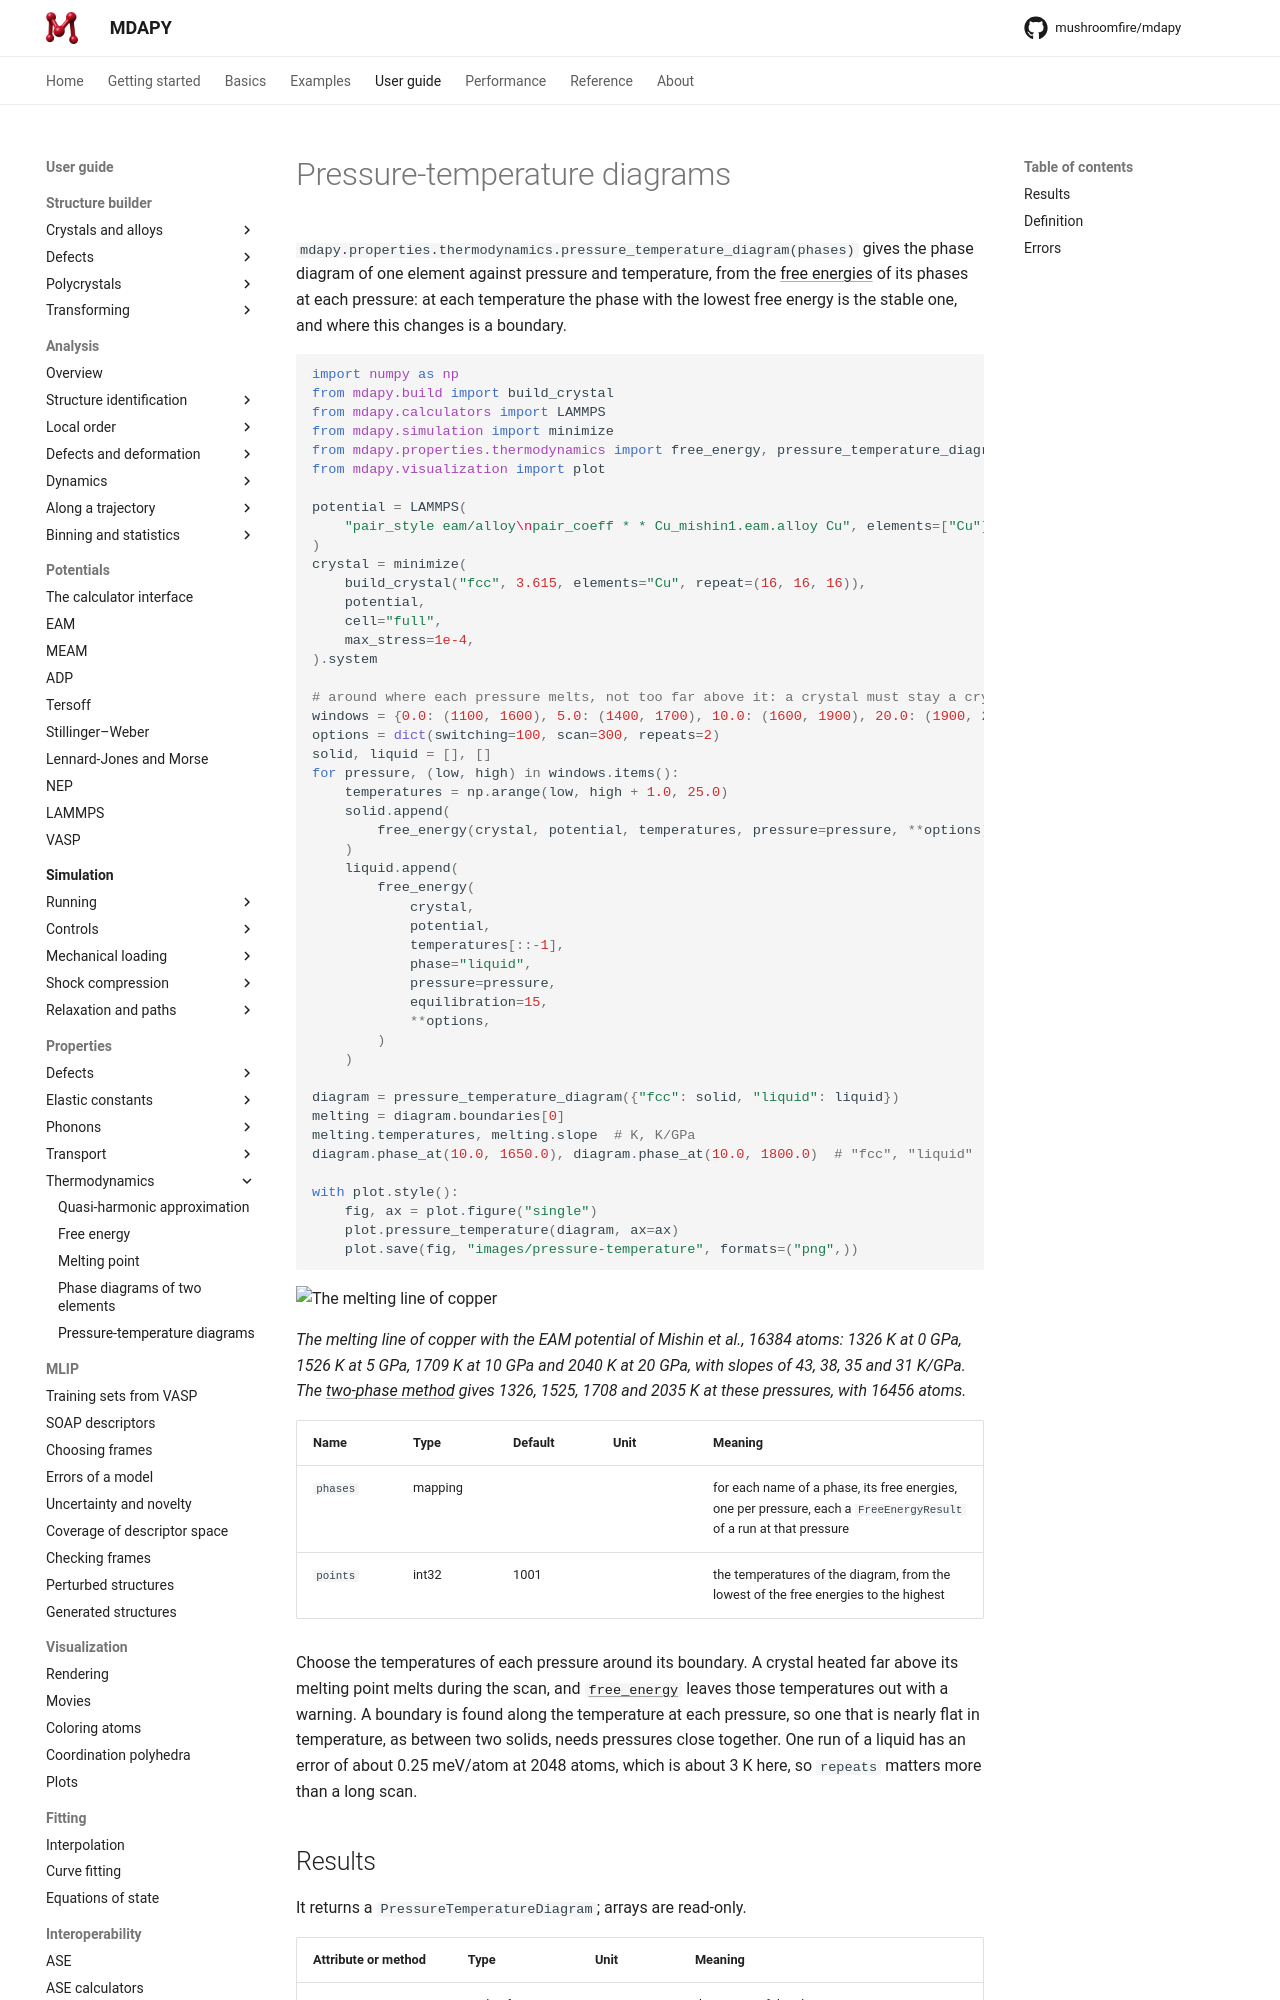

repository: mushroomfire/mdapy · page: latest/user-guide/properties/pressure-temperature/index.html · generator: mkdocs

# Pressure-temperature diagrams

`mdapy.properties.thermodynamics.pressure_temperature_diagram(phases)` gives the phase diagram of one
element against pressure and temperature, from the [free energies](free-energy.md) of its
phases at each pressure: at each temperature the phase with the lowest free energy is the
stable one, and where this changes is a boundary.

<!-- skip-test -->
```python
import numpy as np
from mdapy.build import build_crystal
from mdapy.calculators import LAMMPS
from mdapy.simulation import minimize
from mdapy.properties.thermodynamics import free_energy, pressure_temperature_diagram
from mdapy.visualization import plot

potential = LAMMPS(
    "pair_style eam/alloy\npair_coeff * * Cu_mishin1.eam.alloy Cu", elements=["Cu"]
)
crystal = minimize(
    build_crystal("fcc", 3.615, elements="Cu", repeat=(16, 16, 16)),
    potential,
    cell="full",
    max_stress=1e-4,
).system

# around where each pressure melts, not too far above it: a crystal must stay a crystal
windows = {0.0: (1100, 1600), 5.0: (1400, 1700), 10.0: (1600, 1900), 20.0: (1900, 2250)}
options = dict(switching=100, scan=300, repeats=2)
solid, liquid = [], []
for pressure, (low, high) in windows.items():
    temperatures = np.arange(low, high + 1.0, 25.0)
    solid.append(
        free_energy(crystal, potential, temperatures, pressure=pressure, **options)
    )
    liquid.append(
        free_energy(
            crystal,
            potential,
            temperatures[::-1],
            phase="liquid",
            pressure=pressure,
            equilibration=15,
            **options,
        )
    )

diagram = pressure_temperature_diagram({"fcc": solid, "liquid": liquid})
melting = diagram.boundaries[0]
melting.temperatures, melting.slope  # K, K/GPa
diagram.phase_at(10.0, 1650.0), diagram.phase_at(10.0, 1800.0)  # "fcc", "liquid"

with plot.style():
    fig, ax = plot.figure("single")
    plot.pressure_temperature(diagram, ax=ax)
    plot.save(fig, "images/pressure-temperature", formats=("png",))
```

![The melting line of copper](images/pressure-temperature.png)

*The melting line of copper with the EAM potential of Mishin et al., 16384 atoms: 1326 K at
0 GPa, 1526 K at 5 GPa, 1709 K at 10 GPa and 2040 K at 20 GPa, with slopes of 43, 38, 35 and
31 K/GPa. The [two-phase method](melting-point.md) gives 1326, 1525, 1708 and 2035 K at
these pressures, with 16456 atoms.*

| Name | Type | Default | Unit | Meaning |
|---|---|---|---|---|
| `phases` | mapping | | | for each name of a phase, its free energies, one per pressure, each a `FreeEnergyResult` of a run at that pressure |
| `points` | int32 | 1001 |  | the temperatures of the diagram, from the lowest of the free energies to the highest |
